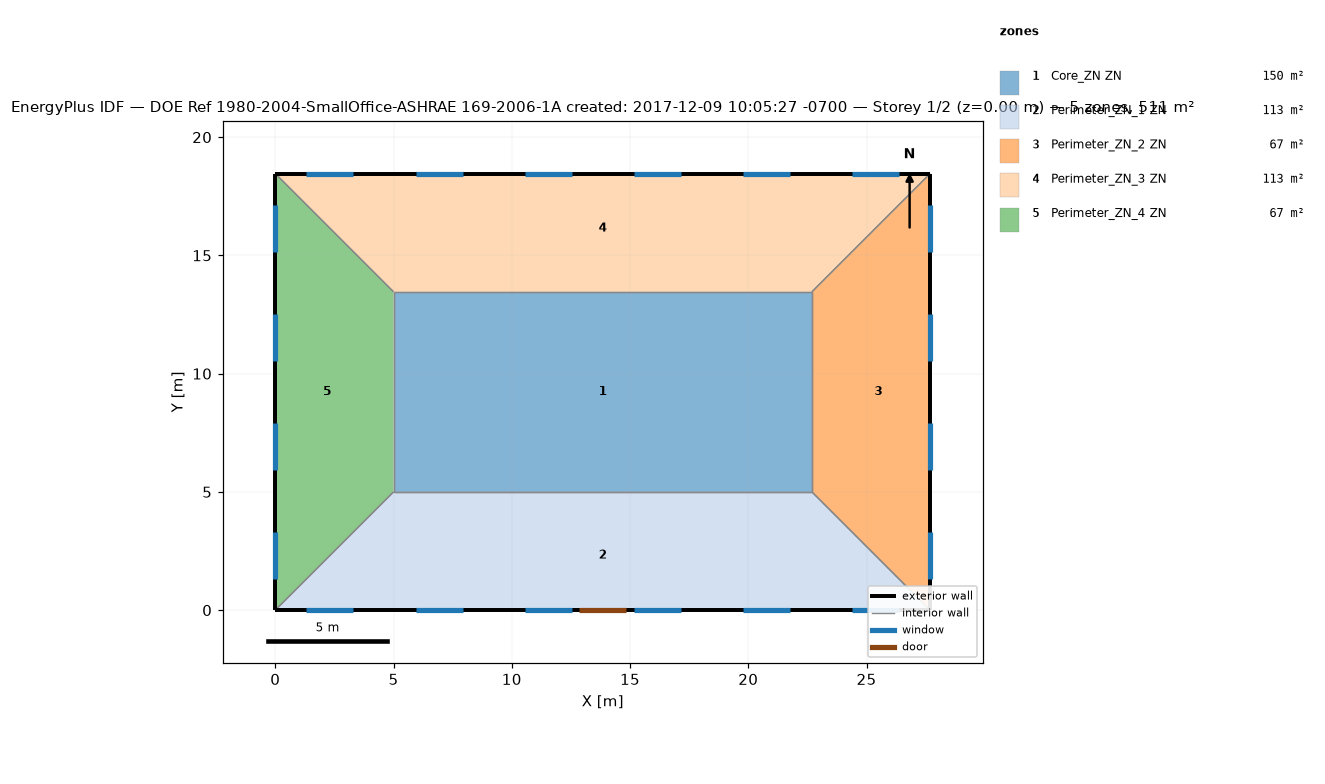
=== STOREY PLAN SPEC (per zone: floor XY polygon, exterior-wall plan segments, windows/doors) ===
zone 1: Core_ZN ZN  (149.7 m²)
  floor: (22.69, 13.46) (22.69, 5.00) (5.00, 5.00) (5.00, 13.46)
  interior walls: 4
zone 2: Perimeter_ZN_1 ZN  (113.5 m²)
  floor: (22.69, 5.00) (27.69, 0.00) (0.00, 0.00) (5.00, 5.00)
  exterior wall: (0.00, 0.00) – (27.69, 0.00)  [27.7 m]
    door: (12.85, 0.00) – (14.84, 0.00)  [4.6 m²]
    window: (1.31, 0.00) – (3.30, 0.00)  [3.3 m²]
    window: (5.93, 0.00) – (7.92, 0.00)  [3.3 m²]
    window: (10.54, 0.00) – (12.53, 0.00)  [3.3 m²]
    window: (15.16, 0.00) – (17.15, 0.00)  [3.3 m²]
    window: (19.77, 0.00) – (21.76, 0.00)  [3.3 m²]
    window: (24.39, 0.00) – (26.38, 0.00)  [3.3 m²]
  interior walls: 3
zone 3: Perimeter_ZN_2 ZN  (67.3 m²)
  floor: (27.69, 18.46) (27.69, 0.00) (22.69, 5.00) (22.69, 13.46)
  exterior wall: (27.69, 0.00) – (27.69, 18.46)  [18.5 m]
    window: (27.69, 1.31) – (27.69, 3.30)  [3.3 m²]
    window: (27.69, 5.93) – (27.69, 7.92)  [3.3 m²]
    window: (27.69, 10.54) – (27.69, 12.53)  [3.3 m²]
    window: (27.69, 15.16) – (27.69, 17.15)  [3.3 m²]
  interior walls: 3
zone 4: Perimeter_ZN_3 ZN  (113.4 m²)
  floor: (27.69, 18.46) (22.69, 13.46) (5.00, 13.46) (0.00, 18.46)
  exterior wall: (27.69, 18.46) – (0.00, 18.46)  [27.7 m]
    window: (26.38, 18.46) – (24.39, 18.46)  [3.3 m²]
    window: (21.76, 18.46) – (19.77, 18.46)  [3.3 m²]
    window: (17.15, 18.46) – (15.16, 18.46)  [3.3 m²]
    window: (12.53, 18.46) – (10.54, 18.46)  [3.3 m²]
    window: (7.92, 18.46) – (5.93, 18.46)  [3.3 m²]
    window: (3.30, 18.46) – (1.31, 18.46)  [3.3 m²]
  interior walls: 3
zone 5: Perimeter_ZN_4 ZN  (67.3 m²)
  floor: (0.00, 18.46) (5.00, 13.46) (5.00, 5.00) (0.00, 0.00)
  exterior wall: (0.00, 18.46) – (0.00, 0.00)  [18.5 m]
    window: (0.00, 17.15) – (0.00, 15.16)  [3.3 m²]
    window: (0.00, 12.53) – (0.00, 10.54)  [3.3 m²]
    window: (0.00, 7.92) – (0.00, 5.93)  [3.3 m²]
    window: (0.00, 3.30) – (0.00, 1.31)  [3.3 m²]
  interior walls: 3

=== DERIVED (storey summary) ===
Building: DOE Ref 1980-2004-SmallOffice-ASHRAE 169-2006-1A created: 2017-12-09 10:05:27 -0700
Storey: 1 of 2  (floor level z = 0.00 m)
Storey gross floor area: 511.2 m²
Zones on this storey: 5
  - Core_ZN ZN: floor 149.7 m²
  - Perimeter_ZN_1 ZN: floor 113.5 m²; exterior wall 27.7 m (84.5 m²); 6 window(s) 19.7 m²; WWR 23.4%; 1 door(s)
  - Perimeter_ZN_2 ZN: floor 67.3 m²; exterior wall 18.5 m (56.3 m²); 4 window(s) 13.2 m²; WWR 23.4%
  - Perimeter_ZN_3 ZN: floor 113.4 m²; exterior wall 27.7 m (84.5 m²); 6 window(s) 19.7 m²; WWR 23.4%
  - Perimeter_ZN_4 ZN: floor 67.3 m²; exterior wall 18.5 m (56.3 m²); 4 window(s) 13.2 m²; WWR 23.4%
Zone adjacency (shared interzone walls):
  - Core_ZN ZN ↔ Perimeter_ZN_1 ZN
  - Core_ZN ZN ↔ Perimeter_ZN_2 ZN
  - Core_ZN ZN ↔ Perimeter_ZN_3 ZN
  - Core_ZN ZN ↔ Perimeter_ZN_4 ZN
  - Perimeter_ZN_1 ZN ↔ Perimeter_ZN_2 ZN
  - Perimeter_ZN_1 ZN ↔ Perimeter_ZN_4 ZN
  - Perimeter_ZN_2 ZN ↔ Perimeter_ZN_3 ZN
  - Perimeter_ZN_3 ZN ↔ Perimeter_ZN_4 ZN